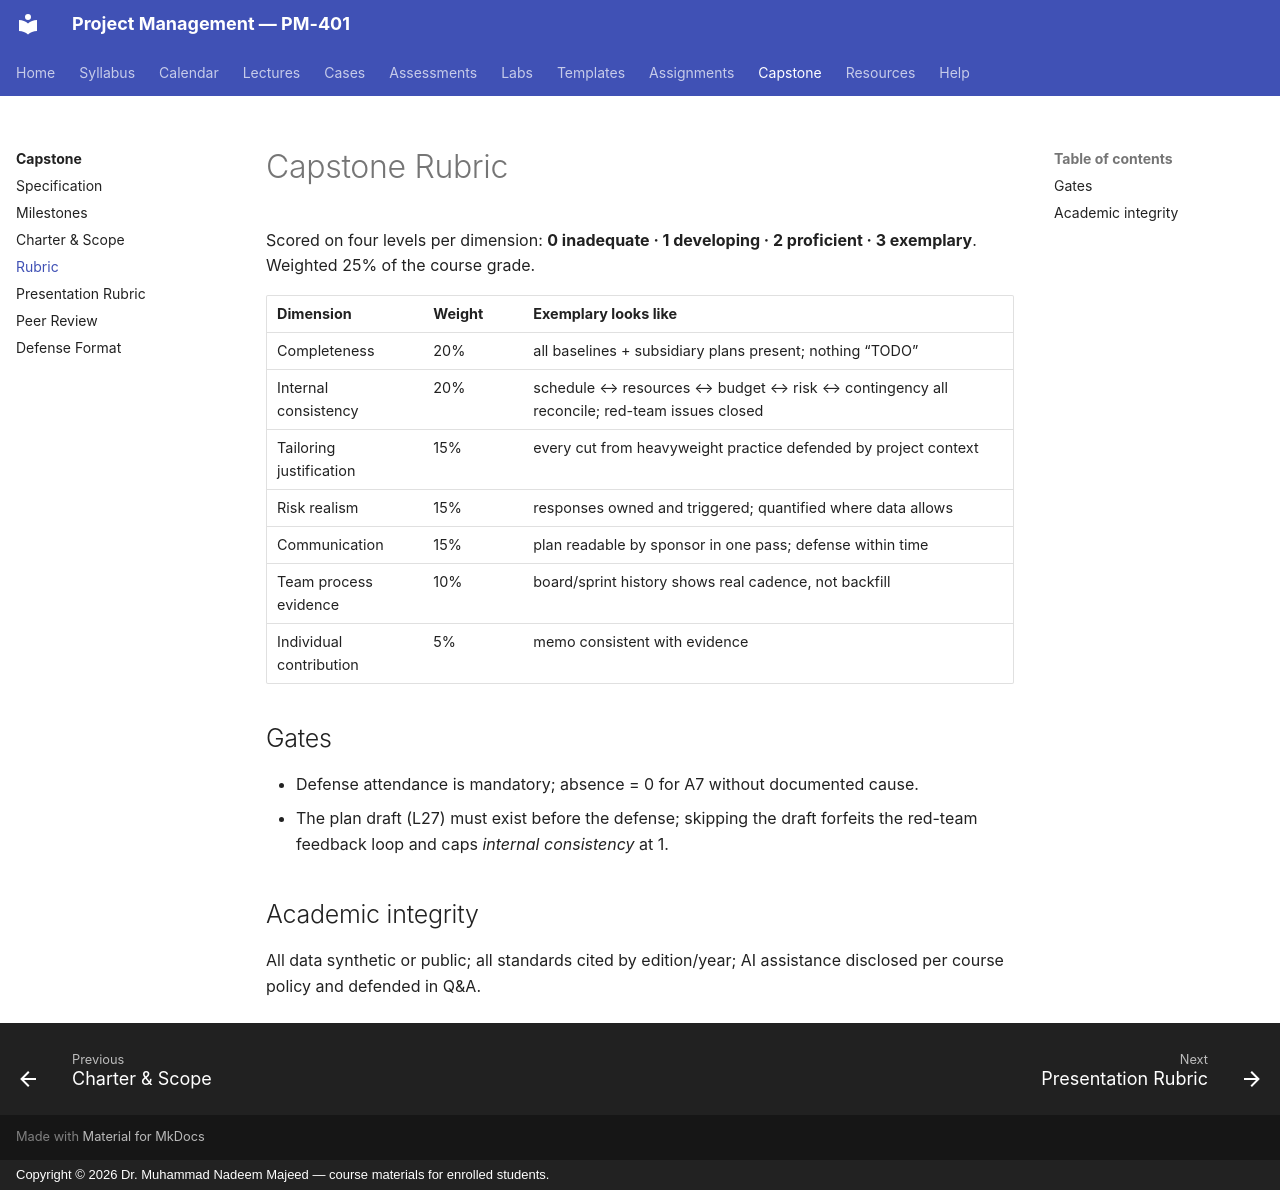

repository: nadeem-majeedch/Project-Management · page: capstone/capstone-rubric/index.html · generator: mkdocs · copyright: Copyright © 2026 Dr. Muhammad Nadeem Majeed — course materials for enrolled students.

---
title: Capstone Rubric
---

# Capstone Rubric

Scored on four levels per dimension: **0 inadequate · 1 developing ·
2 proficient · 3 exemplary**. Weighted 25% of the course grade.

| Dimension | Weight | Exemplary looks like |
|---|---|---|
| Completeness | 20% | all baselines + subsidiary plans present; nothing “TODO” |
| Internal consistency | 20% | schedule ↔ resources ↔ budget ↔ risk ↔ contingency all reconcile; red-team issues closed |
| Tailoring justification | 15% | every cut from heavyweight practice defended by project context |
| Risk realism | 15% | responses owned and triggered; quantified where data allows |
| Communication | 15% | plan readable by sponsor in one pass; defense within time |
| Team process evidence | 10% | board/sprint history shows real cadence, not backfill |
| Individual contribution | 5% | memo consistent with evidence |

## Gates

- Defense attendance is mandatory; absence = 0 for A7 without documented cause.
- The plan draft (L27) must exist before the defense; skipping the draft
  forfeits the red-team feedback loop and caps *internal consistency* at 1.

## Academic integrity

All data synthetic or public; all standards cited by edition/year; AI
assistance disclosed per course policy and defended in Q&A.
